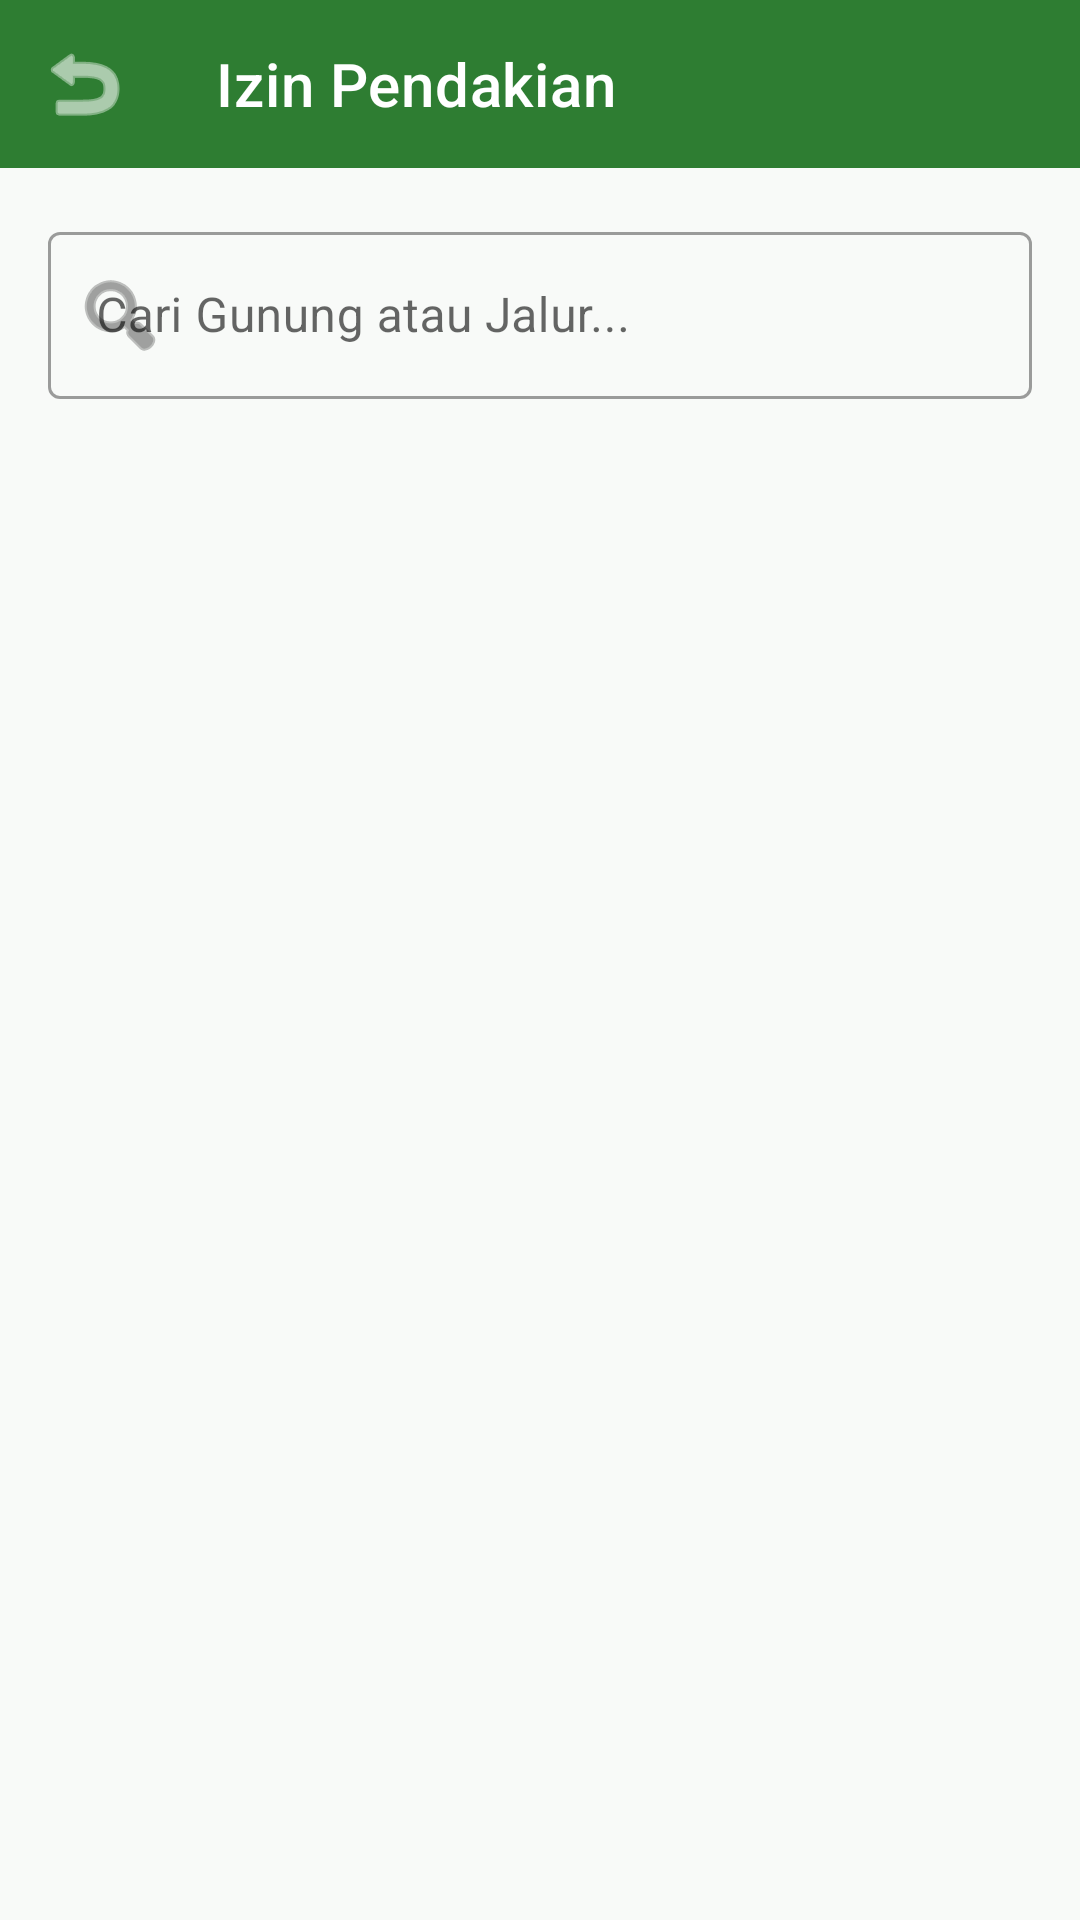

Layout XML and referenced resources for this Android screen:
<!-- AndroidManifest.xml: application theme Theme.EcoTrip -->
<!-- res/layout/activity_tiket_masuk.xml -->
<?xml version="1.0" encoding="utf-8"?>
<LinearLayout xmlns:android="http://schemas.android.com/apk/res/android"
    xmlns:app="http://schemas.android.com/apk/res-auto"
    android:layout_width="match_parent"
    android:layout_height="match_parent"
    android:orientation="vertical"
    android:background="#F8FAF8">

    <com.google.android.material.appbar.MaterialToolbar
        android:id="@+id/toolbar"
        android:layout_width="match_parent"
        android:layout_height="?attr/actionBarSize"
        android:background="@color/nature_green"
        app:title="Izin Pendakian"
        app:titleTextColor="@color/white"
        app:navigationIcon="@android:drawable/ic_menu_revert"
        app:navigationIconTint="@color/white" />

    <com.google.android.material.textfield.TextInputLayout
        android:layout_width="match_parent"
        android:layout_height="wrap_content"
        android:layout_margin="16dp"
        app:startIconDrawable="@android:drawable/ic_menu_search"
        style="@style/Widget.MaterialComponents.TextInputLayout.OutlinedBox">

        <com.google.android.material.textfield.TextInputEditText
            android:id="@+id/et_search"
            android:layout_width="match_parent"
            android:layout_height="wrap_content"
            android:hint="@string/cari_gunung_jalur"
            android:inputType="text" />
    </com.google.android.material.textfield.TextInputLayout>

    <androidx.recyclerview.widget.RecyclerView
        android:id="@+id/rv_tiket_masuk"
        android:layout_width="match_parent"
        android:layout_height="match_parent"
        android:padding="8dp"
        android:clipToPadding="false" />

</LinearLayout>
<!-- resources referenced by this layout -->
<resources>
  <color name="nature_green">#2E7D32</color>
  <color name="white">#FFFFFFFF</color>
  <string name="cari_gunung_jalur">Cari Gunung atau Jalur...</string>
  <style name="Theme.EcoTrip" parent="Theme.MaterialComponents.Light.NoActionBar">
          
          <item name="colorPrimary">@color/nature_green</item>
          <item name="colorPrimaryVariant">@color/nature_green_dark</item>
          <item name="colorOnPrimary">@color/white</item>
          
          <item name="colorSecondary">@color/nature_green_light</item>
          <item name="colorSecondaryVariant">@color/nature_green_dark</item>
          <item name="colorOnSecondary">@color/black</item>
          
          <item name="android:statusBarColor">@color/nature_green_dark</item>
          
      </style>
  <color name="nature_green_dark">#1B5E20</color>
  <color name="nature_green_light">#81C784</color>
  <color name="black">#FF000000</color>
</resources>
